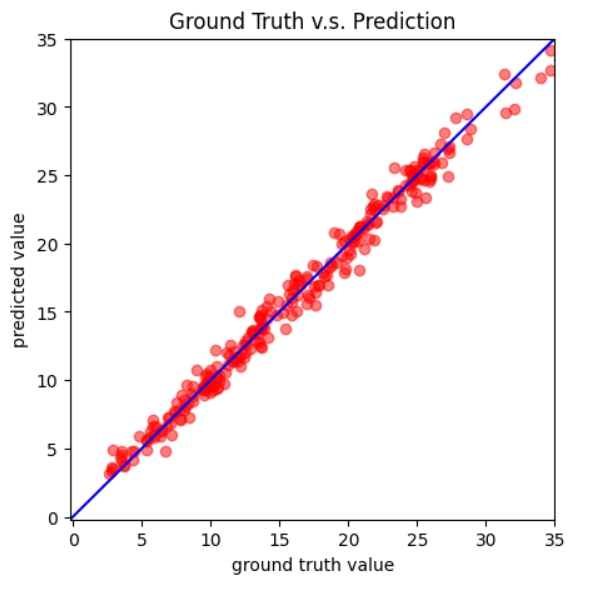

Source data for this figure (header and first rows):
id, tested_positive
0, 20.29
1, 2.896
2, 2.823
3, 10.8
4, 3.217
5, 28.12
6, 25.73
7, 6.655
8, 10.83
9, 9.675
10, 17.71
11, 20.12
12, 22.27
13, 12.48
14, 20.58
15, 19.08
16, 28.56
17, 7.571
18, 22.44
19, 3.432
20, 5.272
21, 23.98
22, 18.14
23, 13.49
24, 11.64
25, 27.79
26, 25.56
27, 27.28
28, 6.198
29, 19.02
30, 10.21
31, 6.682
32, 26.83
33, 11.4
34, 22.23
35, 30.23
36, 12.33
37, 7.043
38, 14.99
39, 8.419
40, 14.81
41, 5.033
42, 7.606
43, 17.15
44, 6.309
45, 16.15
46, 14.46
47, 3.564
48, 5.932
49, 15.72
50, 16.18
51, 12.57
52, 12.81
53, 7.166
54, 12.93
55, 29.67
56, 9.324
57, 15.92
58, 32.83
59, 10.36
... 833 more rows
